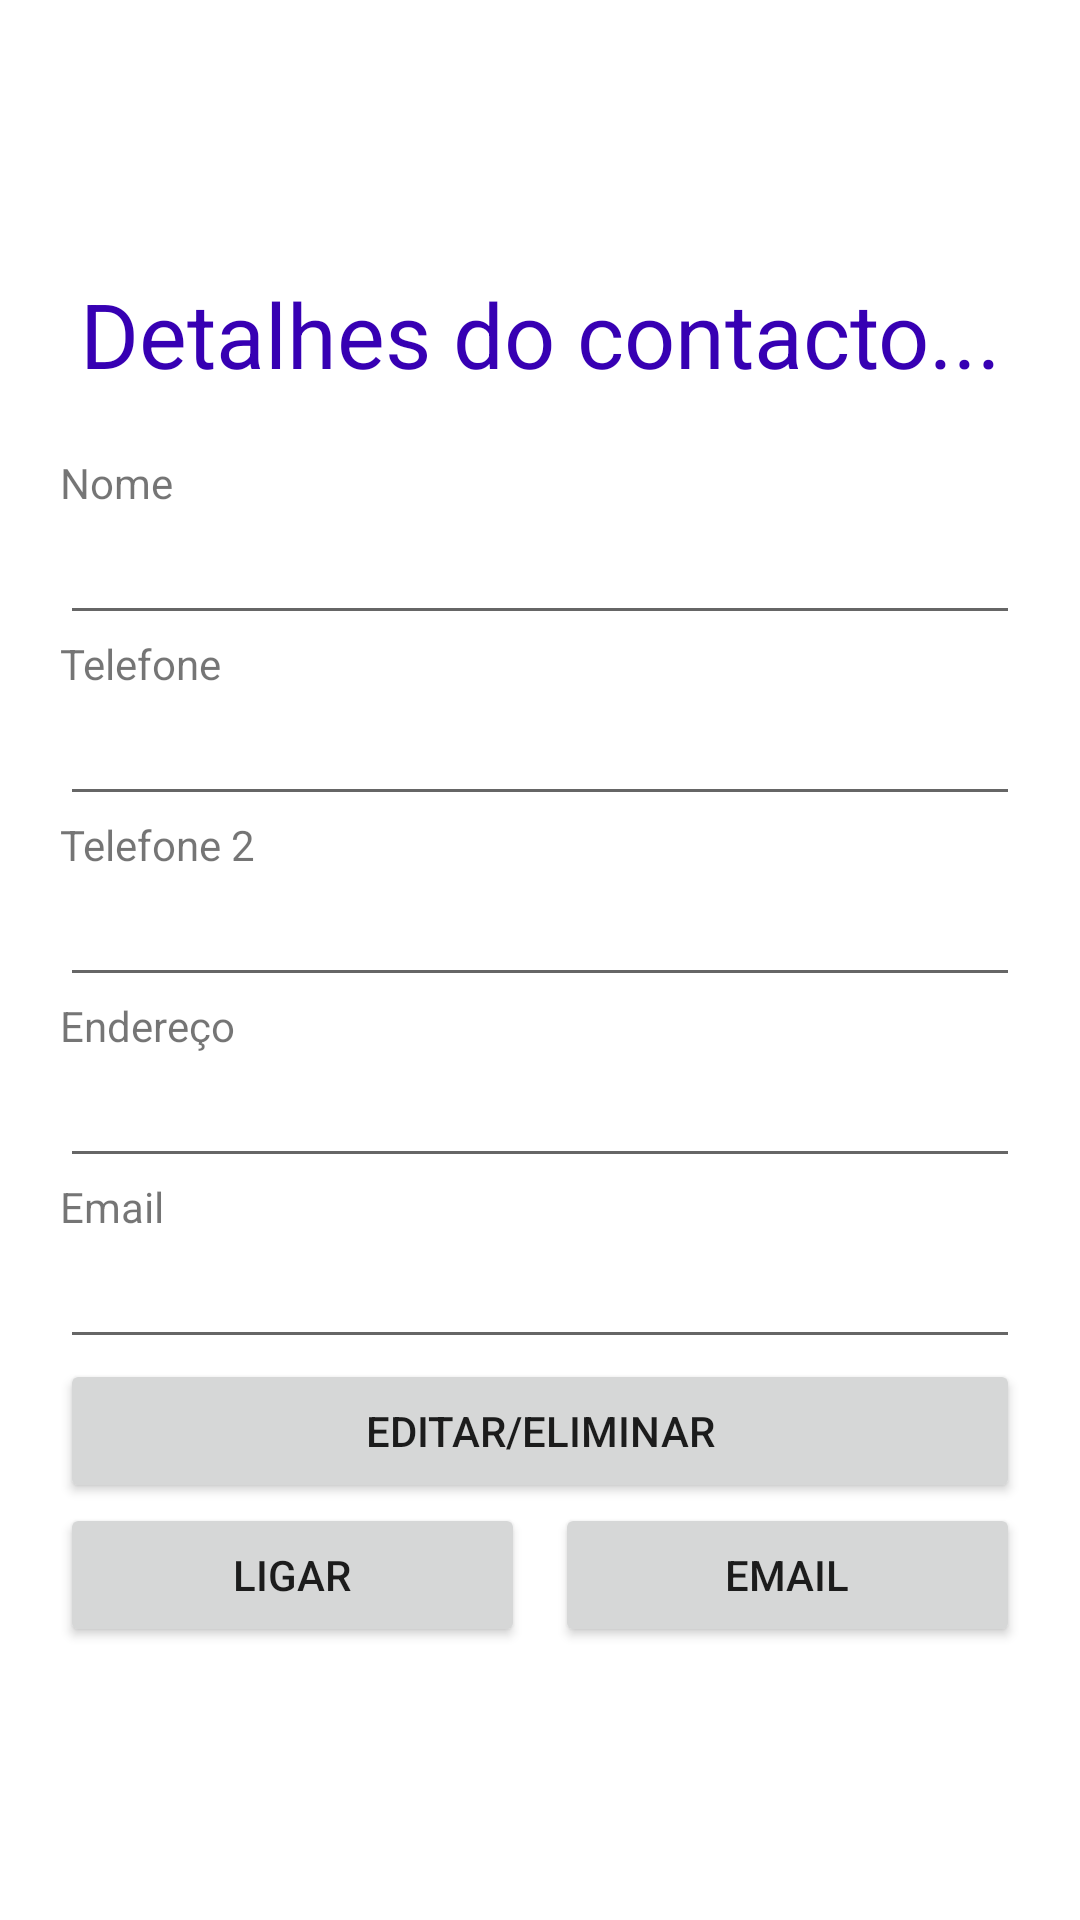

Reconstruct the res/layout file that produces this screen, plus the resources it refers to.
<!-- AndroidManifest.xml: application theme Theme.KatalekoAgenda -->
<!-- res/layout/activity_show_contacto.xml -->
<?xml version="1.0" encoding="utf-8"?>
<LinearLayout xmlns:android="http://schemas.android.com/apk/res/android"
    xmlns:app="http://schemas.android.com/apk/res-auto"
    xmlns:tools="http://schemas.android.com/tools"
    android:layout_width="match_parent"
    android:layout_height="match_parent"
    android:padding="20dp"
    android:gravity="center"
    android:orientation="vertical"
    tools:context=".activities.ShowContactoActivity">

    <TextView
        android:gravity="center"
        android:textColor="@color/purple_700"
        android:layout_width="match_parent"
        android:layout_height="wrap_content"
        android:text="Detalhes do contacto..."
        android:textSize="30sp"
        android:layout_marginBottom="20dp"
        />

    <TextView
        android:layout_width="match_parent"
        android:layout_height="wrap_content"
        android:text="@string/nome"
        />
    <EditText
        android:layout_width="match_parent"
        android:layout_height="wrap_content"
        android:id="@+id/etEditName"
        />

    <TextView
        android:layout_width="match_parent"
        android:layout_height="wrap_content"
        android:text="@string/telefone"
        />
    <EditText
        android:layout_width="match_parent"
        android:layout_height="wrap_content"
        android:id="@+id/etEditPhone1"
        />

    <TextView
        android:layout_width="match_parent"
        android:layout_height="wrap_content"
        android:text="@string/telefone_2"
        />
    <EditText
        android:layout_width="match_parent"
        android:layout_height="wrap_content"
        android:id="@+id/etEditPhone2"
        />

    <TextView
        android:layout_width="match_parent"
        android:layout_height="wrap_content"
        android:text="@string/endere_o"
        />
    <EditText
        android:layout_width="match_parent"
        android:layout_height="wrap_content"
        android:id="@+id/etEditAddress"
        />

    <TextView
        android:layout_width="match_parent"
        android:layout_height="wrap_content"
        android:text="@string/email"
        />
    <EditText
        android:layout_width="match_parent"
        android:layout_height="wrap_content"
        android:id="@+id/etEditEmail"
        />

    <Button
        android:paddingHorizontal="35dp"
        android:layout_width="match_parent"
        android:layout_height="wrap_content"
        android:id="@+id/btnShowContactoEditarEliminar"
        android:text="Editar/Eliminar"/>

    <LinearLayout
        android:layout_width="match_parent"
        android:layout_height="wrap_content">
        <Button
            android:layout_width="0dp"
            android:layout_weight="1"
            android:layout_height="wrap_content"
            android:text="@string/ligar"
            android:id="@+id/btnLigar"
            />


        <Button
            android:layout_width="0dp"
            android:layout_marginLeft="10dp"
            android:layout_weight="1"
            android:layout_height="wrap_content"
            android:text="@string/email"
            android:id="@+id/btnEmail"
            />

    </LinearLayout>

    <LinearLayout
        android:layout_width="match_parent"
        android:layout_height="wrap_content"
        android:orientation="horizontal"
        android:layout_marginTop="12dp"
        android:visibility="gone"
        android:id="@+id/llBotoes"
        >
        <Button
            android:paddingHorizontal="35dp"
            android:layout_width="0dp"
            android:layout_weight="1"
            android:layout_height="wrap_content"
            android:id="@+id/btnShowContactoSalvar"
            android:text="@string/salvar"/>

        <Button
            android:layout_marginLeft="10dp"
            android:layout_width="0dp"
            android:layout_weight="1"
            android:layout_height="wrap_content"
            android:id="@+id/btnShowContactoDelete"
            android:text="Eliminar"/>
    </LinearLayout>
</LinearLayout>
<!-- resources referenced by this layout -->
<resources>
  <string name="email">Email</string>
  <string name="endere_o">Endereço</string>
  <string name="ligar">Ligar</string>
  <string name="nome">Nome</string>
  <string name="salvar">Salvar</string>
  <string name="telefone">Telefone</string>
  <string name="telefone_2">Telefone 2</string>
  <style name="Theme.KatalekoAgenda" parent="Theme.MaterialComponents.DayNight.DarkActionBar">
          
          <item name="colorPrimary">@color/purple_500</item>
          <item name="colorPrimaryVariant">@color/purple_700</item>
          <item name="colorOnPrimary">@color/white</item>
          
          <item name="colorSecondary">@color/teal_200</item>
          <item name="colorSecondaryVariant">@color/teal_700</item>
          <item name="colorOnSecondary">@color/black</item>
          
          <item name="android:statusBarColor" tools:targetApi="l">?attr/colorPrimaryVariant</item>
          
      </style>
  <!-- not gathered from this repository: default colours our renderer supplied (Android Studio template values) -->
  <color name="purple_500">#FF6200EE</color>
  <color name="purple_700">#FF3700B3</color>
  <color name="teal_200">#FF03DAC5</color>
  <color name="teal_700">#FF018786</color>
  <color name="black">#FF000000</color>
  <color name="white">#FFFFFFFF</color>
</resources>
